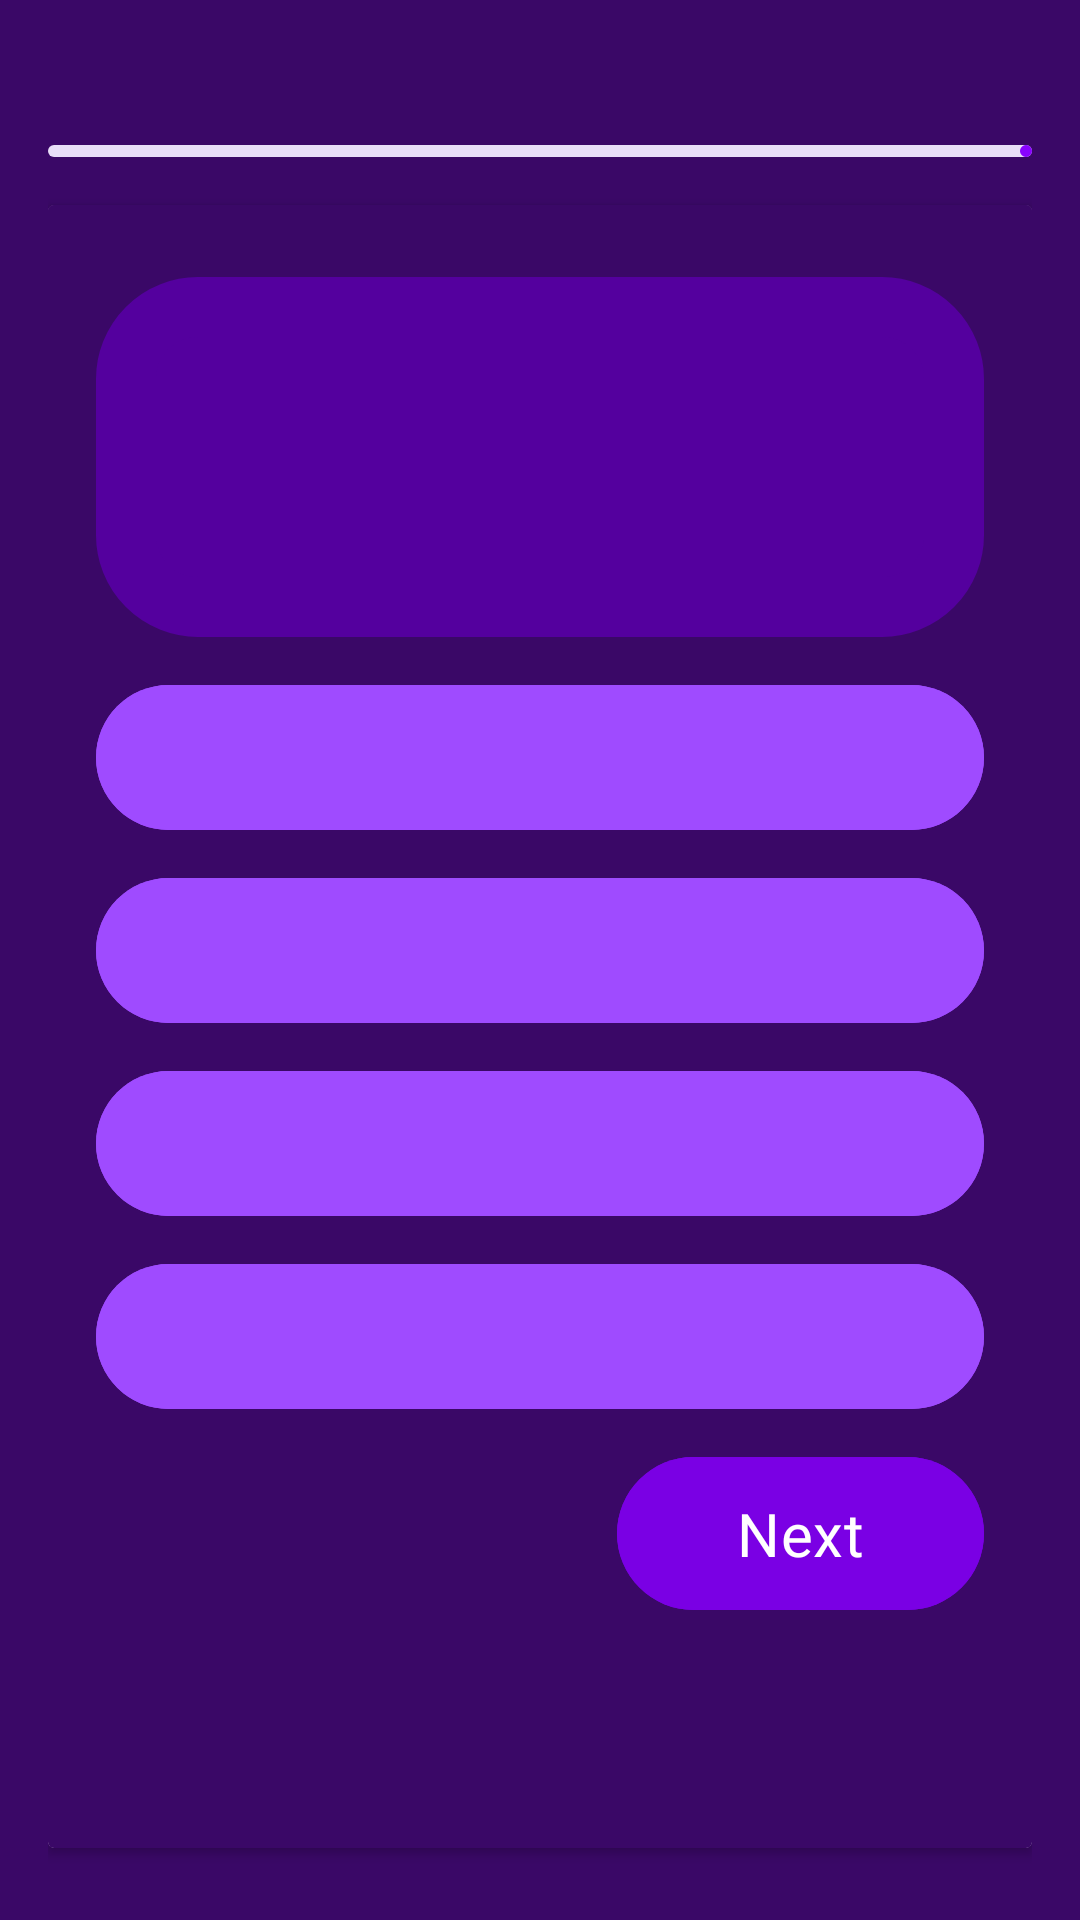

Reconstruct the res/layout file that produces this screen, plus the resources it refers to.
<!-- AndroidManifest.xml: application theme Theme.Codessy -->
<!-- res/layout/activity_quiz.xml -->
<?xml version="1.0" encoding="utf-8"?>
<LinearLayout xmlns:android="http://schemas.android.com/apk/res/android"
    xmlns:app="http://schemas.android.com/apk/res-auto"
    xmlns:tools="http://schemas.android.com/tools"
    android:layout_width="match_parent"
    android:layout_height="match_parent"
    android:padding="16dp"
    android:background="@color/dark2Purple"
    android:orientation="vertical"
    tools:context=".quiz.QuizActivity">

    <RelativeLayout
        android:layout_width="match_parent"
        android:layout_height="wrap_content">

        <TextView
            android:layout_width="match_parent"
            android:layout_height="wrap_content"
            android:fontFamily="@font/roboto_mono"
            tools:text="Question 7/20"
            android:textSize="18sp"
            android:textColor="@color/white"
            android:textStyle="bold"
            android:layout_centerVertical="true"
            android:id="@+id/questionIndicator"/>
        
            <ImageView
                android:layout_width="20dp"
                android:layout_height="20dp"
                android:src="@drawable/icon_timer"
                app:tint="@color/white"
                android:layout_toStartOf="@+id/timerIndicator"
                android:layout_marginEnd="4dp"
                android:layout_centerVertical="true"/>
        
        <TextView
            android:layout_width="wrap_content"
            android:layout_height="wrap_content"
            tools:text="5.46"
            android:fontFamily="@font/roboto_mono"
            android:textStyle="bold"
            android:textColor="@color/white"
            android:layout_marginEnd="4dp"
            android:id="@+id/timerIndicator"
            android:layout_alignParentEnd="true"
            android:layout_centerVertical="true"/>
    </RelativeLayout>
    <com.google.android.material.progressindicator.LinearProgressIndicator
        android:layout_width="match_parent"
        android:layout_height="wrap_content"
        android:layout_marginVertical="8dp"
        tools:progress="40"
        app:indicatorColor="#8903FF"
        android:id="@+id/questionProgress"/>
    <androidx.cardview.widget.CardView
        android:layout_width="match_parent"
        android:layout_height="match_parent"
        android:layout_marginVertical="8dp"
        android:elevation="4dp"
        android:background="@color/dark2Purple">

        <ScrollView
            android:layout_width="match_parent"
            android:layout_height="match_parent"
            android:background="@color/dark2Purple">

            <LinearLayout
                android:layout_width="match_parent"
                android:layout_height="wrap_content"
                android:background="@color/dark2Purple"
                android:orientation="vertical"
                android:padding="16dp">

                <TextView
                    android:id="@+id/questionTv"
                    android:layout_width="match_parent"
                    android:layout_height="120dp"
                    android:layout_marginVertical="8dp"
                    android:background="@drawable/rounded_corner"
                    android:backgroundTint="@color/darkPurple"
                    android:fontFamily="@font/roboto_mono"
                    android:gravity="center"
                    android:padding="8dp"
                    android:textColor="@color/white"
                    android:textSize="18sp"
                    android:textStyle="bold"
                    tools:text="what is os?">

                </TextView>

                <Button
                    android:id="@+id/btn1"
                    android:layout_width="match_parent"
                    android:layout_height="wrap_content"
                    android:layout_marginVertical="4dp"
                    android:backgroundTint="#9F4BFF"
                    android:fontFamily="@font/roboto_mono"
                    android:gravity="center_vertical"
                    android:paddingVertical="12dp"
                    android:textColor="@color/black"
                    android:textSize="18sp"
                    tools:text="Ans A" />

                <Button
                    android:id="@+id/btn2"
                    android:layout_width="match_parent"
                    android:layout_height="wrap_content"
                    android:layout_marginVertical="4dp"
                    android:backgroundTint="#9F4BFF"
                    android:fontFamily="@font/roboto_mono"
                    android:gravity="center_vertical"
                    android:paddingVertical="12dp"
                    android:textColor="@color/black"
                    android:textSize="18sp"
                    tools:text="Ans A" />

                <Button
                    android:id="@+id/btn3"
                    android:layout_width="match_parent"
                    android:layout_height="wrap_content"
                    android:layout_marginVertical="4dp"
                    android:backgroundTint="#9F4BFF"
                    android:fontFamily="@font/roboto_mono"
                    android:gravity="center_vertical"
                    android:paddingVertical="12dp"
                    android:textColor="@color/black"
                    android:textSize="18sp"
                    tools:text="Ans A" />

                <Button
                    android:id="@+id/btn4"
                    android:layout_width="match_parent"
                    android:layout_height="wrap_content"
                    android:layout_marginVertical="4dp"
                    android:backgroundTint="#9F4BFF"
                    android:fontFamily="@font/roboto_mono"
                    android:gravity="center_vertical"
                    android:paddingVertical="12dp"
                    android:textColor="@color/black"
                    android:textSize="18sp"
                    tools:text="Ans A" />

                <Button
                    android:id="@+id/nxtBtn"
                    android:layout_width="wrap_content"
                    android:layout_height="wrap_content"
                    android:layout_gravity="end"
                    android:layout_marginVertical="4dp"
                    android:backgroundTint="@color/purple"
                    android:fontFamily="@font/roboto_mono"
                    android:gravity="center_vertical"
                    android:paddingHorizontal="40dp"
                    android:paddingVertical="12dp"
                    android:text="@string/next"
                    android:textColor="@color/white"
                    android:textSize="20sp" />

            </LinearLayout>
        </ScrollView>

    </androidx.cardview.widget.CardView>

</LinearLayout>
<!-- resources referenced by this layout -->
<resources>
  <color name="black">#FF000000</color>
  <color name="dark2Purple">#3A0867</color>
  <color name="darkPurple">#54009E</color>
  <color name="purple">#7A00E4</color>
  <color name="white">#FFFFFFFF</color>
  <!-- drawable rounded_corner (drawable) -->
  <?xml version="1.0" encoding="utf-8"?>
  <shape xmlns:android="http://schemas.android.com/apk/res/android">
      <stroke android:width="20dp"
              android:color="@color/gray"
               />
  
  
          <corners android:radius="24dp"/>
  
  
  
  
  </shape>
  <string name="next">Next</string>
  <style name="Theme.Codessy" parent="Base.Theme.Codessy" />
  <color name="gray">#FF808080</color>
  <style name="Base.Theme.Codessy" parent="Theme.Material3.DayNight.NoActionBar">
  
          
          <item name="android:statusBarColor">@color/purple</item>
      </style>
</resources>
